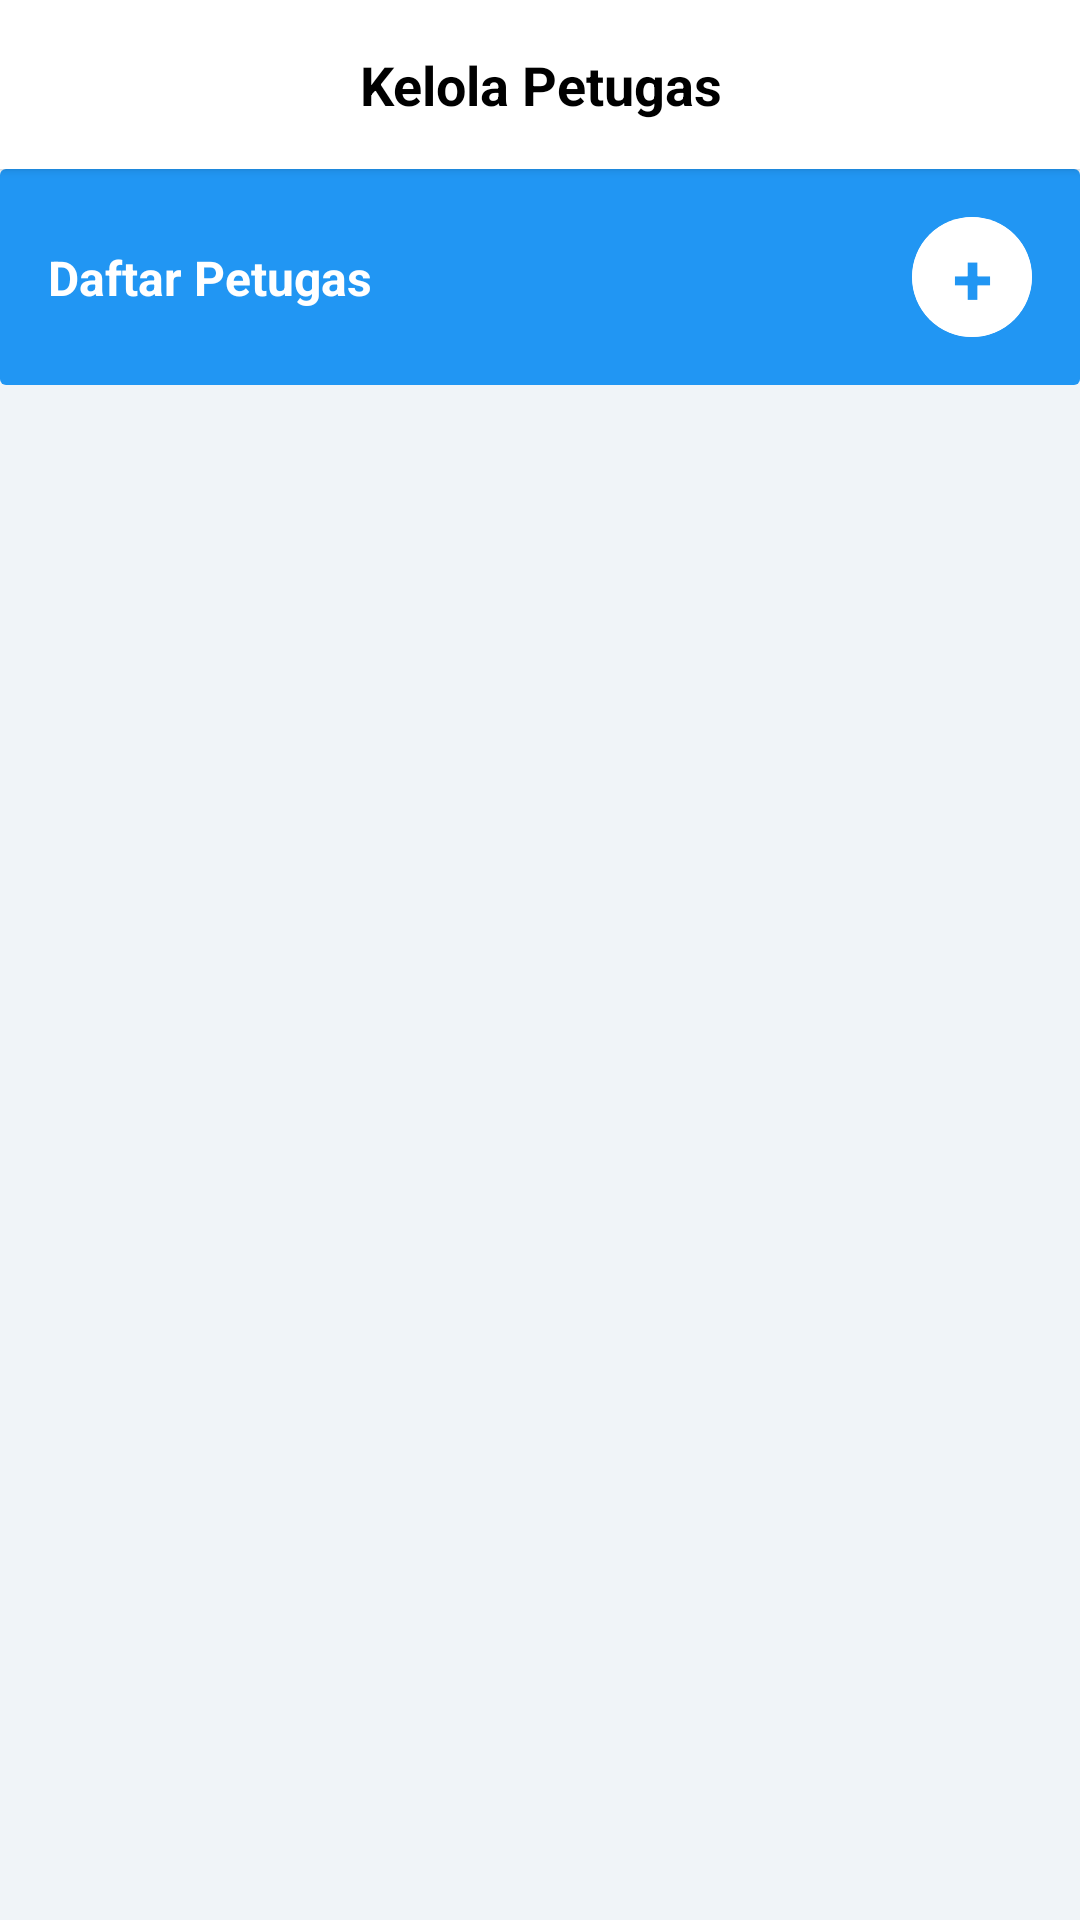

The Android layout XML behind this screen, and the referenced resources:
<!-- AndroidManifest.xml: application theme Theme.JamurIoT -->
<!-- res/layout/fragment_kelola_petugas.xml -->
<?xml version="1.0" encoding="utf-8"?>
<androidx.constraintlayout.widget.ConstraintLayout xmlns:android="http://schemas.android.com/apk/res/android"
    xmlns:app="http://schemas.android.com/apk/res-auto"
    xmlns:tools="http://schemas.android.com/tools"
    android:layout_width="match_parent"
    android:layout_height="match_parent"
    android:background="#F0F4F8"
    tools:context=".KelolaPetugasFragment">

    
    <TextView
        android:id="@+id/tvTitle"
        android:layout_width="match_parent"
        android:layout_height="wrap_content"
        android:background="@android:color/white"
        android:elevation="2dp"
        android:gravity="center"
        android:paddingVertical="16dp"
        android:text="Kelola Petugas"
        android:textColor="@android:color/black"
        android:textSize="18sp"
        android:textStyle="bold"
        app:layout_constraintTop_toTopOf="parent" />

    
    <androidx.cardview.widget.CardView
        android:id="@+id/cvStaffListHeader"
        android:layout_width="match_parent"
        android:layout_height="wrap_content"
        app:cardElevation="0dp"
        app:layout_constraintEnd_toEndOf="parent"
        app:layout_constraintStart_toStartOf="parent"
        app:layout_constraintTop_toBottomOf="@id/tvTitle">

        <androidx.constraintlayout.widget.ConstraintLayout
            android:layout_width="match_parent"
            android:layout_height="wrap_content"
            android:background="#2196F3"
            android:padding="16dp">

            <TextView
                android:id="@+id/tvDaftarPetugas"
                android:layout_width="wrap_content"
                android:layout_height="wrap_content"
                android:text="Daftar Petugas"
                android:textColor="@android:color/white"
                android:textSize="16sp"
                android:textStyle="bold"
                app:layout_constraintBottom_toBottomOf="parent"
                app:layout_constraintStart_toStartOf="parent"
                app:layout_constraintTop_toTopOf="parent" />

            <androidx.cardview.widget.CardView
                android:id="@+id/cvAddButton"
                android:layout_width="40dp"
                android:layout_height="40dp"
                app:cardCornerRadius="20dp"
                app:cardElevation="0dp"
                android:foreground="?attr/selectableItemBackground"
                app:layout_constraintBottom_toBottomOf="parent"
                app:layout_constraintEnd_toEndOf="parent"
                app:layout_constraintTop_toTopOf="parent">

                <TextView
                    android:layout_width="match_parent"
                    android:layout_height="match_parent"
                    android:background="@android:color/white"
                    android:gravity="center"
                    android:text="+"
                    android:textColor="#2196F3"
                    android:textSize="24sp"
                    android:textStyle="bold" />
            </androidx.cardview.widget.CardView>
        </androidx.constraintlayout.widget.ConstraintLayout>
    </androidx.cardview.widget.CardView>

    
    <androidx.recyclerview.widget.RecyclerView
        android:id="@+id/rvStaffList"
        android:layout_width="match_parent"
        android:layout_height="0dp"
        android:layout_marginHorizontal="16dp"
        android:layout_marginStart="10dp"
        android:layout_marginTop="15dp"
        android:layout_marginEnd="10dp"
        android:clipToPadding="false"
        android:paddingBottom="16dp"
        app:layout_constraintBottom_toBottomOf="parent"
        app:layout_constraintEnd_toEndOf="parent"
        app:layout_constraintStart_toStartOf="parent"
        app:layout_constraintTop_toBottomOf="@id/cvStaffListHeader"
        tools:itemCount="1"
        tools:listitem="@layout/item_petugas" />

    <TextView
        android:id="@+id/tvEmptyState"
        android:layout_width="wrap_content"
        android:layout_height="wrap_content"
        android:text="Belum ada data petugas"
        android:textSize="16sp"
        android:visibility="gone"
        app:layout_constraintBottom_toBottomOf="parent"
        app:layout_constraintEnd_toEndOf="parent"
        app:layout_constraintStart_toStartOf="parent"
        app:layout_constraintTop_toTopOf="parent" />

</androidx.constraintlayout.widget.ConstraintLayout>
<!-- res/layout/item_petugas.xml (included above) -->
<?xml version="1.0" encoding="utf-8"?>
<androidx.constraintlayout.widget.ConstraintLayout
    xmlns:android="http://schemas.android.com/apk/res/android"
    xmlns:app="http://schemas.android.com/apk/res-auto"
    android:layout_width="match_parent"
    android:layout_height="wrap_content"
    android:layout_marginVertical="4dp">

    <androidx.cardview.widget.CardView
        android:layout_width="match_parent"
        android:layout_height="wrap_content"
        app:cardCornerRadius="8dp"
        app:cardElevation="0dp"
        app:layout_constraintTop_toTopOf="parent"
        app:layout_constraintStart_toStartOf="parent"
        app:layout_constraintEnd_toEndOf="parent">

        <androidx.constraintlayout.widget.ConstraintLayout
            android:layout_width="match_parent"
            android:layout_height="wrap_content"
            android:background="#2196F3"
            android:padding="12dp">

            
            <ImageView
                android:id="@+id/ivProfileIcon"
                android:layout_width="40dp"
                android:layout_height="40dp"
                android:background="@drawable/ic_circle_white"
                android:contentDescription="Profile picture"
                android:padding="8dp"
                app:layout_constraintBottom_toBottomOf="parent"
                app:layout_constraintStart_toStartOf="parent"
                app:layout_constraintTop_toTopOf="parent"
                app:srcCompat="@drawable/ic_person"/>

            
            <LinearLayout
                android:id="@+id/llStaffInfo"
                android:layout_width="0dp"
                android:layout_height="wrap_content"
                android:layout_marginStart="12dp"
                android:layout_marginEnd="12dp"
                android:orientation="vertical"
                app:layout_constraintBottom_toBottomOf="parent"
                app:layout_constraintEnd_toStartOf="@id/ivArrow"
                app:layout_constraintStart_toEndOf="@id/ivProfileIcon"
                app:layout_constraintTop_toTopOf="parent">

                <TextView
                    android:id="@+id/tvStaffName"
                    android:layout_width="wrap_content"
                    android:layout_height="wrap_content"
                    android:text="Jonny"
                    android:textColor="@android:color/white"
                    android:textSize="16sp"
                    android:textStyle="bold" />

                <TextView
                    android:id="@+id/tvStaffRole"
                    android:layout_width="wrap_content"
                    android:layout_height="wrap_content"
                    android:text="Petugas"
                    android:textColor="@android:color/white"
                    android:textSize="14sp" />

                <TextView
                    android:id="@+id/tvStaffEmail"
                    android:layout_width="wrap_content"
                    android:layout_height="wrap_content"
                    android:text="jonny23@gmail.com"
                    android:textColor="@android:color/white"
                    android:textSize="12sp" />
            </LinearLayout>

            
            <ImageView
                android:id="@+id/ivArrow"
                android:layout_width="24dp"
                android:layout_height="24dp"
                android:layout_marginEnd="60dp"
                android:contentDescription="View details"
                android:src="@drawable/ic_arrow_right"
                app:layout_constraintBottom_toBottomOf="parent"
                app:layout_constraintEnd_toEndOf="parent"
                app:layout_constraintTop_toTopOf="parent"
                app:tint="@android:color/white" />

        </androidx.constraintlayout.widget.ConstraintLayout>
    </androidx.cardview.widget.CardView>

    
    <androidx.cardview.widget.CardView
        android:id="@+id/cvDelete"
        android:layout_width="40dp"
        android:layout_height="40dp"
        app:cardCornerRadius="20dp"
        app:cardBackgroundColor="#D32F2F"
        app:cardElevation="2dp"
        android:layout_marginEnd="8dp"
        app:layout_constraintEnd_toEndOf="parent"
        app:layout_constraintTop_toTopOf="parent"
        app:layout_constraintBottom_toBottomOf="parent">

        <ImageView
            android:id="@+id/ivDelete"
            android:layout_width="24dp"
            android:layout_height="24dp"
            android:layout_gravity="center"
            android:contentDescription="Delete staff"
            android:src="@drawable/ic_delete"
            app:tint="@android:color/white" />
    </androidx.cardview.widget.CardView>

</androidx.constraintlayout.widget.ConstraintLayout>
<!-- resources referenced by this layout -->
<resources>
  <style name="Theme.JamurIoT" parent="Base.Theme.JamurIoT" />
  <style name="Base.Theme.JamurIoT" parent="Theme.Material3.DayNight.NoActionBar">
          
           <item name="colorPrimary">@color/blue_primary</item>
      </style>
  <color name="blue_primary">#2196F3</color>
</resources>
